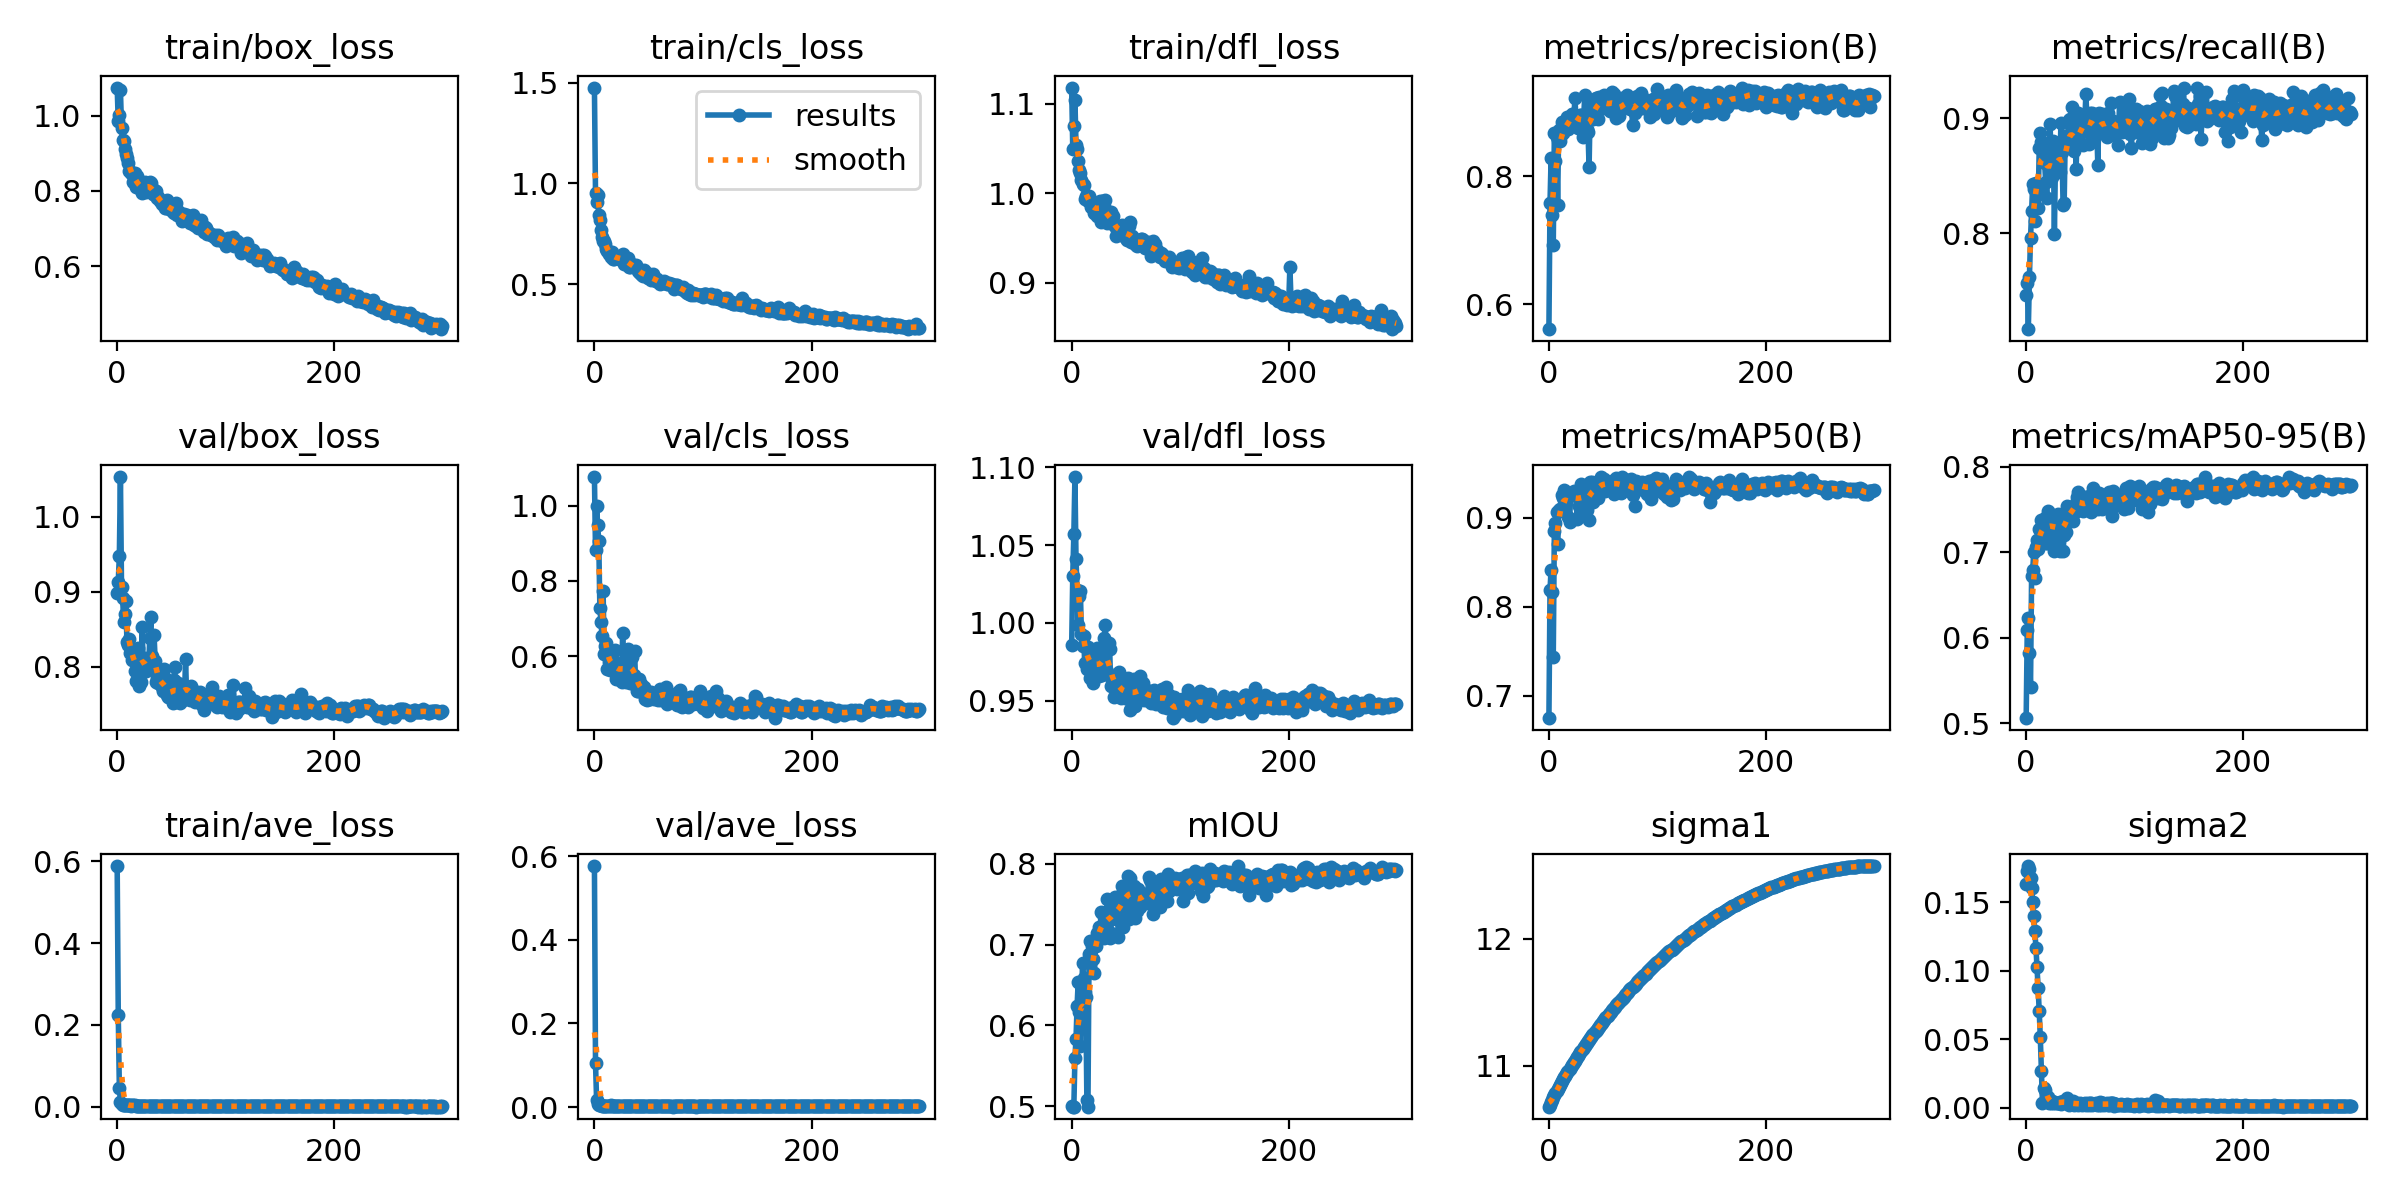

The table this chart was drawn from, first rows:
epoch, train/box_loss, train/cls_loss, train/dfl_loss, metrics/precision(B), metrics/recall(B), metrics/mAP50(B), metrics/mAP50-95(B), val/box_loss, val/cls_loss, val/dfl_loss, train/ave_loss, val/ave_loss, mIOU, IOU_array0, IOU_array1, sigma1, sigma2, lr/pg0, lr/pg1, lr/pg2, lr/pg3
0, 1.074, 1.475, 1.118, 0.5619, 0.7462, 0.6756, 0.5066, 0.8979, 1.077, 0.9856, 0.589, 0.5778, 0.4996, 0.9991, 9.6897e-05, 10.68, 0.1633, 0.0005407, 0.0005407, 0.0005407, 0.0005407
1, 0.9853, 0.9522, 1.05, 0.7584, 0.7562, 0.8193, 0.609, 0.9136, 0.8824, 1.03, 0.2252, 0.1046, 0.4996, 0.9992, 0, 10.69, 0.1729, 0.001093, 0.001093, 0.001093, 0.001093
2, 1.003, 0.9094, 1.075, 0.8283, 0.717, 0.842, 0.6233, 0.948, 0.9984, 1.057, 0.04606, 0.01718, 0.4996, 0.9992, 0, 10.71, 0.1767, 0.001641, 0.001641, 0.001641, 0.001641
3, 1.069, 0.9446, 1.104, 0.7395, 0.7621, 0.8173, 0.5816, 1.053, 0.9479, 1.094, 0.01211, 0.007503, 0.5599, 0.9992, 0.1206, 10.73, 0.174, 0.001651, 0.001651, 0.001651, 0.001651
4, 0.9685, 0.8451, 1.054, 0.6928, 0.7954, 0.744, 0.5426, 0.9067, 0.9052, 1.041, 0.006119, 0.004899, 0.5836, 0.9993, 0.168, 10.75, 0.168, 0.001651, 0.001651, 0.001651, 0.001651
5, 0.9355, 0.8203, 1.05, 0.8674, 0.8189, 0.8859, 0.6725, 0.8923, 0.7288, 1.021, 0.00485, 0.003891, 0.6243, 0.9993, 0.2494, 10.77, 0.1602, 0.001645, 0.001645, 0.001645, 0.001645
6, 0.9339, 0.7698, 1.036, 0.8236, 0.8426, 0.8945, 0.6786, 0.8602, 0.6916, 0.9988, 0.004089, 0.003807, 0.6539, 0.999, 0.3088, 10.79, 0.1504, 0.001639, 0.001639, 0.001639, 0.001639
7, 0.911, 0.7358, 1.026, 0.8617, 0.8387, 0.907, 0.7002, 0.8709, 0.6541, 1.017, 0.003766, 0.003124, 0.6168, 0.9993, 0.2344, 10.81, 0.1401, 0.001634, 0.001634, 0.001634, 0.001634
8, 0.8969, 0.7164, 1.023, 0.7549, 0.8104, 0.8705, 0.6692, 0.8874, 0.7718, 1.02, 0.003482, 0.003012, 0.575, 0.9993, 0.1508, 10.82, 0.1288, 0.001628, 0.001628, 0.001628, 0.001628
9, 0.8872, 0.7154, 1.015, 0.8729, 0.8434, 0.9088, 0.7063, 0.8329, 0.6049, 0.993, 0.003158, 0.00282, 0.6237, 0.9993, 0.2481, 10.84, 0.1168, 0.001623, 0.001623, 0.001623, 0.001623
10, 0.8752, 0.6995, 1.01, 0.8558, 0.8377, 0.91, 0.7144, 0.8297, 0.628, 0.9848, 0.003364, 0.002851, 0.6771, 0.9992, 0.355, 10.85, 0.1024, 0.001618, 0.001618, 0.001618, 0.001618
11, 0.8529, 0.6743, 1.009, 0.8646, 0.8216, 0.9105, 0.7036, 0.837, 0.6362, 0.9914, 0.003228, 0.002455, 0.658, 0.9993, 0.3166, 10.87, 0.0874, 0.001612, 0.001612, 0.001612, 0.001612
12, 0.8542, 0.6654, 0.9934, 0.8849, 0.874, 0.9259, 0.7272, 0.8191, 0.566, 0.9744, 0.002933, 0.002507, 0.6409, 0.9993, 0.2825, 10.88, 0.0706, 0.001607, 0.001607, 0.001607, 0.001607
13, 0.848, 0.6518, 0.9967, 0.8676, 0.8873, 0.922, 0.7261, 0.8228, 0.5832, 0.9845, 0.002817, 0.002297, 0.6352, 0.9993, 0.2711, 10.9, 0.05163, 0.001601, 0.001601, 0.001601, 0.001601
14, 0.845, 0.6608, 0.9965, 0.8764, 0.8794, 0.932, 0.7378, 0.8093, 0.5634, 0.9705, 0.003127, 0.002465, 0.5074, 0.9992, 0.01555, 10.91, 0.02652, 0.001595, 0.001595, 0.001595, 0.001595
15, 0.8246, 0.6368, 0.9908, 0.8744, 0.8793, 0.9281, 0.7264, 0.8231, 0.5795, 0.9846, 0.003654, 0.004815, 0.4996, 0.9992, 0, 10.92, 0.003349, 0.00159, 0.00159, 0.00159, 0.00159
16, 0.8482, 0.6583, 0.9968, 0.8745, 0.8781, 0.9189, 0.7296, 0.7947, 0.5887, 0.9795, 0.003672, 0.002364, 0.6885, 0.9993, 0.3776, 10.94, 0.01411, 0.001584, 0.001584, 0.001584, 0.001584
17, 0.8104, 0.6277, 0.9908, 0.8922, 0.8608, 0.9291, 0.7404, 0.7807, 0.5723, 0.9644, 0.002469, 0.001983, 0.7039, 0.9994, 0.4084, 10.95, 0.01304, 0.001579, 0.001579, 0.001579, 0.001579
18, 0.8391, 0.6272, 0.985, 0.8738, 0.8442, 0.9008, 0.7105, 0.8065, 0.5861, 0.9717, 0.002459, 0.00201, 0.6808, 0.9994, 0.3622, 10.96, 0.004537, 0.001574, 0.001574, 0.001574, 0.001574
19, 0.8201, 0.6389, 0.9848, 0.8803, 0.8306, 0.8957, 0.711, 0.8246, 0.6159, 0.9823, 0.00283, 0.002179, 0.6987, 0.9992, 0.3983, 10.98, 0.006796, 0.001568, 0.001568, 0.001568, 0.001568
20, 0.8107, 0.6304, 0.9839, 0.8948, 0.8607, 0.9259, 0.7477, 0.7745, 0.5402, 0.9614, 0.002264, 0.001793, 0.6824, 0.9994, 0.3654, 10.99, 0.0076, 0.001563, 0.001563, 0.001563, 0.001563
21, 0.8137, 0.6332, 0.9782, 0.8973, 0.847, 0.9257, 0.7321, 0.8086, 0.5653, 0.9748, 0.002041, 0.001767, 0.6652, 0.9994, 0.331, 11, 0.00336, 0.001557, 0.001557, 0.001557, 0.001557
22, 0.8024, 0.6287, 0.9824, 0.8969, 0.8952, 0.9282, 0.745, 0.7803, 0.5406, 0.9697, 0.002042, 0.001616, 0.6986, 0.9994, 0.3979, 11.02, 0.004423, 0.001551, 0.001551, 0.001551, 0.001551
23, 0.7955, 0.6242, 0.9748, 0.895, 0.8649, 0.9307, 0.7173, 0.8535, 0.5747, 0.9837, 0.00207, 0.001632, 0.7147, 0.9994, 0.4299, 11.03, 0.003635, 0.001546, 0.001546, 0.001546, 0.001546
24, 0.8095, 0.631, 0.989, 0.922, 0.8487, 0.9284, 0.7333, 0.8018, 0.5494, 0.9757, 0.002417, 0.001666, 0.7076, 0.9994, 0.4157, 11.04, 0.004689, 0.00154, 0.00154, 0.00154, 0.00154
25, 0.8113, 0.6258, 0.9861, 0.8861, 0.8807, 0.9261, 0.7413, 0.7961, 0.5326, 0.9659, 0.001842, 0.001544, 0.7211, 0.9995, 0.4427, 11.06, 0.003285, 0.001535, 0.001535, 0.001535, 0.001535
26, 0.8249, 0.6487, 0.9916, 0.8868, 0.7993, 0.8987, 0.7009, 0.812, 0.6611, 0.9764, 0.001792, 0.001569, 0.7113, 0.9995, 0.4231, 11.07, 0.00416, 0.00153, 0.00153, 0.00153, 0.00153
27, 0.7985, 0.6024, 0.968, 0.876, 0.8642, 0.9271, 0.7393, 0.7944, 0.5461, 0.9704, 0.001733, 0.001646, 0.7402, 0.9994, 0.4811, 11.08, 0.003664, 0.001524, 0.001524, 0.001524, 0.001524
28, 0.8082, 0.6263, 0.9918, 0.8859, 0.8618, 0.913, 0.7266, 0.7983, 0.56, 0.9667, 0.001741, 0.001487, 0.739, 0.9994, 0.4785, 11.1, 0.003312, 0.001519, 0.001519, 0.001519, 0.001519
29, 0.8192, 0.6228, 0.9812, 0.8959, 0.8764, 0.9326, 0.7444, 0.7984, 0.5313, 0.968, 0.001781, 0.001388, 0.7151, 0.9995, 0.4307, 11.11, 0.00336, 0.001513, 0.001513, 0.001513, 0.001513
30, 0.8226, 0.6094, 0.9851, 0.8959, 0.8768, 0.9386, 0.7367, 0.8389, 0.541, 0.9901, 0.001673, 0.001476, 0.7086, 0.9995, 0.4178, 11.12, 0.002959, 0.001507, 0.001507, 0.001507, 0.001507
31, 0.8212, 0.6315, 0.9927, 0.8618, 0.8531, 0.9067, 0.7011, 0.8667, 0.6188, 0.9988, 0.001679, 0.001563, 0.7161, 0.9994, 0.4327, 11.13, 0.004121, 0.001502, 0.001502, 0.001502, 0.001502
32, 0.8009, 0.5876, 0.9686, 0.8907, 0.8964, 0.9314, 0.7357, 0.8141, 0.57, 0.97, 0.001646, 0.00136, 0.7405, 0.9995, 0.4815, 11.15, 0.002498, 0.001497, 0.001497, 0.001497, 0.001497
33, 0.7925, 0.5847, 0.9667, 0.9269, 0.8705, 0.9341, 0.7442, 0.7966, 0.5285, 0.9682, 0.001452, 0.00132, 0.7563, 0.9995, 0.5131, 11.16, 0.004372, 0.001491, 0.001491, 0.001491, 0.001491
34, 0.8014, 0.5993, 0.9746, 0.8931, 0.8246, 0.9083, 0.7015, 0.8427, 0.5983, 0.9868, 0.001562, 0.001563, 0.743, 0.9995, 0.4865, 11.17, 0.004797, 0.001486, 0.001486, 0.001486, 0.001486
35, 0.7896, 0.5912, 0.9716, 0.874, 0.8261, 0.9092, 0.72, 0.8077, 0.5968, 0.9829, 0.001555, 0.001733, 0.7081, 0.9994, 0.4168, 11.18, 0.004, 0.00148, 0.00148, 0.00148, 0.00148
36, 0.8001, 0.5974, 0.9788, 0.87, 0.885, 0.9307, 0.7427, 0.7802, 0.5504, 0.9591, 0.001677, 0.001488, 0.714, 0.9995, 0.4286, 11.19, 0.00432, 0.001474, 0.001474, 0.001474, 0.001474
37, 0.7808, 0.5903, 0.9736, 0.8138, 0.8748, 0.8973, 0.723, 0.7848, 0.6142, 0.9635, 0.001475, 0.001459, 0.7383, 0.9995, 0.4772, 11.21, 0.003224, 0.001469, 0.001469, 0.001469, 0.001469
38, 0.7835, 0.5932, 0.9742, 0.9107, 0.875, 0.9407, 0.7542, 0.7783, 0.5213, 0.9615, 0.001573, 0.001446, 0.7477, 0.9995, 0.496, 11.22, 0.007011, 0.001463, 0.001463, 0.001463, 0.001463
39, 0.7736, 0.5796, 0.964, 0.9028, 0.899, 0.9394, 0.7489, 0.7793, 0.5063, 0.9523, 0.001428, 0.001346, 0.7364, 0.9995, 0.4732, 11.23, 0.001765, 0.001458, 0.001458, 0.001458, 0.001458
40, 0.7732, 0.5671, 0.9629, 0.9087, 0.8997, 0.9402, 0.7507, 0.779, 0.5081, 0.9656, 0.001446, 0.001251, 0.7589, 0.9995, 0.5184, 11.24, 0.003838, 0.001453, 0.001453, 0.001453, 0.001453
41, 0.7657, 0.5596, 0.9518, 0.8898, 0.8827, 0.9176, 0.7388, 0.7732, 0.5402, 0.9633, 0.001321, 0.001358, 0.7311, 0.9995, 0.4627, 11.25, 0.002604, 0.001447, 0.001447, 0.001447, 0.001447
42, 0.7663, 0.5574, 0.9587, 0.8913, 0.9099, 0.9353, 0.7532, 0.768, 0.5072, 0.9542, 0.001317, 0.001454, 0.7516, 0.9995, 0.5037, 11.26, 0.002242, 0.001442, 0.001442, 0.001442, 0.001442
43, 0.773, 0.5491, 0.9636, 0.9217, 0.8774, 0.9297, 0.7361, 0.7971, 0.5253, 0.9653, 0.001637, 0.001567, 0.709, 0.9994, 0.4185, 11.28, 0.004602, 0.001436, 0.001436, 0.001436, 0.001436
44, 0.7543, 0.5471, 0.959, 0.923, 0.8714, 0.9379, 0.7539, 0.7851, 0.5076, 0.9683, 0.001522, 0.001305, 0.7473, 0.9995, 0.4951, 11.29, 0.002134, 0.00143, 0.00143, 0.00143, 0.00143
45, 0.7545, 0.5403, 0.9548, 0.8902, 0.8845, 0.923, 0.7469, 0.7714, 0.5115, 0.952, 0.001411, 0.001341, 0.7609, 0.9995, 0.5223, 11.3, 0.003, 0.001425, 0.001425, 0.001425, 0.001425
46, 0.7749, 0.5705, 0.9647, 0.9238, 0.8558, 0.931, 0.7577, 0.7632, 0.5172, 0.9537, 0.001404, 0.001265, 0.7726, 0.9995, 0.5457, 11.31, 0.002693, 0.001419, 0.001419, 0.001419, 0.001419
47, 0.7541, 0.5535, 0.9575, 0.9174, 0.8892, 0.9376, 0.7643, 0.7601, 0.4865, 0.9558, 0.001321, 0.001444, 0.7221, 0.9995, 0.4447, 11.32, 0.00316, 0.001414, 0.001414, 0.001414, 0.001414
48, 0.7594, 0.5545, 0.963, 0.9123, 0.9048, 0.9462, 0.7699, 0.7605, 0.4829, 0.954, 0.001336, 0.001303, 0.7598, 0.9995, 0.5201, 11.33, 0.001999, 0.001408, 0.001408, 0.001408, 0.001408
49, 0.7521, 0.5305, 0.9512, 0.9197, 0.8855, 0.9389, 0.7658, 0.7603, 0.4852, 0.9514, 0.001303, 0.001244, 0.7638, 0.9995, 0.5281, 11.34, 0.002923, 0.001403, 0.001403, 0.001403, 0.001403
50, 0.7496, 0.532, 0.9504, 0.9189, 0.8788, 0.9343, 0.7493, 0.7668, 0.5047, 0.9627, 0.001087, 0.001228, 0.7569, 0.9995, 0.5142, 11.35, 0.003005, 0.001397, 0.001397, 0.001397, 0.001397
51, 0.7438, 0.5322, 0.9473, 0.9268, 0.8928, 0.9433, 0.7586, 0.7525, 0.4849, 0.9526, 0.001139, 0.001355, 0.7543, 0.9996, 0.509, 11.36, 0.001966, 0.001392, 0.001392, 0.001392, 0.001392
52, 0.7412, 0.5229, 0.9503, 0.9068, 0.8768, 0.9307, 0.7478, 0.782, 0.504, 0.9648, 0.001146, 0.001249, 0.7843, 0.9996, 0.569, 11.37, 0.002399, 0.001386, 0.001386, 0.001386, 0.001386
53, 0.7586, 0.5353, 0.963, 0.9116, 0.9031, 0.9421, 0.7526, 0.8004, 0.5025, 0.964, 0.001207, 0.001421, 0.7317, 0.9995, 0.4639, 11.38, 0.002564, 0.001381, 0.001381, 0.001381, 0.001381
54, 0.7692, 0.5518, 0.9679, 0.9091, 0.8982, 0.9368, 0.7641, 0.7534, 0.4933, 0.9443, 0.00122, 0.001225, 0.7817, 0.9995, 0.5639, 11.4, 0.003258, 0.001375, 0.001375, 0.001375, 0.001375
55, 0.7357, 0.5194, 0.9455, 0.9187, 0.9209, 0.9388, 0.7607, 0.7545, 0.4867, 0.9453, 0.001125, 0.001259, 0.7717, 0.9996, 0.5439, 11.41, 0.001815, 0.00137, 0.00137, 0.00137, 0.00137
56, 0.7468, 0.5186, 0.9522, 0.9019, 0.8992, 0.9379, 0.7498, 0.7788, 0.4952, 0.9628, 0.001127, 0.001317, 0.7649, 0.9995, 0.5303, 11.42, 0.002246, 0.001364, 0.001364, 0.001364, 0.001364
57, 0.7356, 0.5153, 0.9442, 0.909, 0.8899, 0.9397, 0.7557, 0.773, 0.4915, 0.9639, 0.001184, 0.001346, 0.7724, 0.9995, 0.5453, 11.43, 0.003099, 0.001359, 0.001359, 0.001359, 0.001359
58, 0.7427, 0.526, 0.9459, 0.9323, 0.8776, 0.942, 0.7653, 0.7516, 0.4854, 0.9466, 0.001258, 0.001508, 0.7331, 0.9995, 0.4667, 11.44, 0.002068, 0.001353, 0.001353, 0.001353, 0.001353
59, 0.7307, 0.5124, 0.9424, 0.9107, 0.9044, 0.9391, 0.7633, 0.7589, 0.4833, 0.9528, 0.001257, 0.001264, 0.7642, 0.9995, 0.5289, 11.45, 0.002983, 0.001348, 0.001348, 0.001348, 0.001348
... 240 more rows
